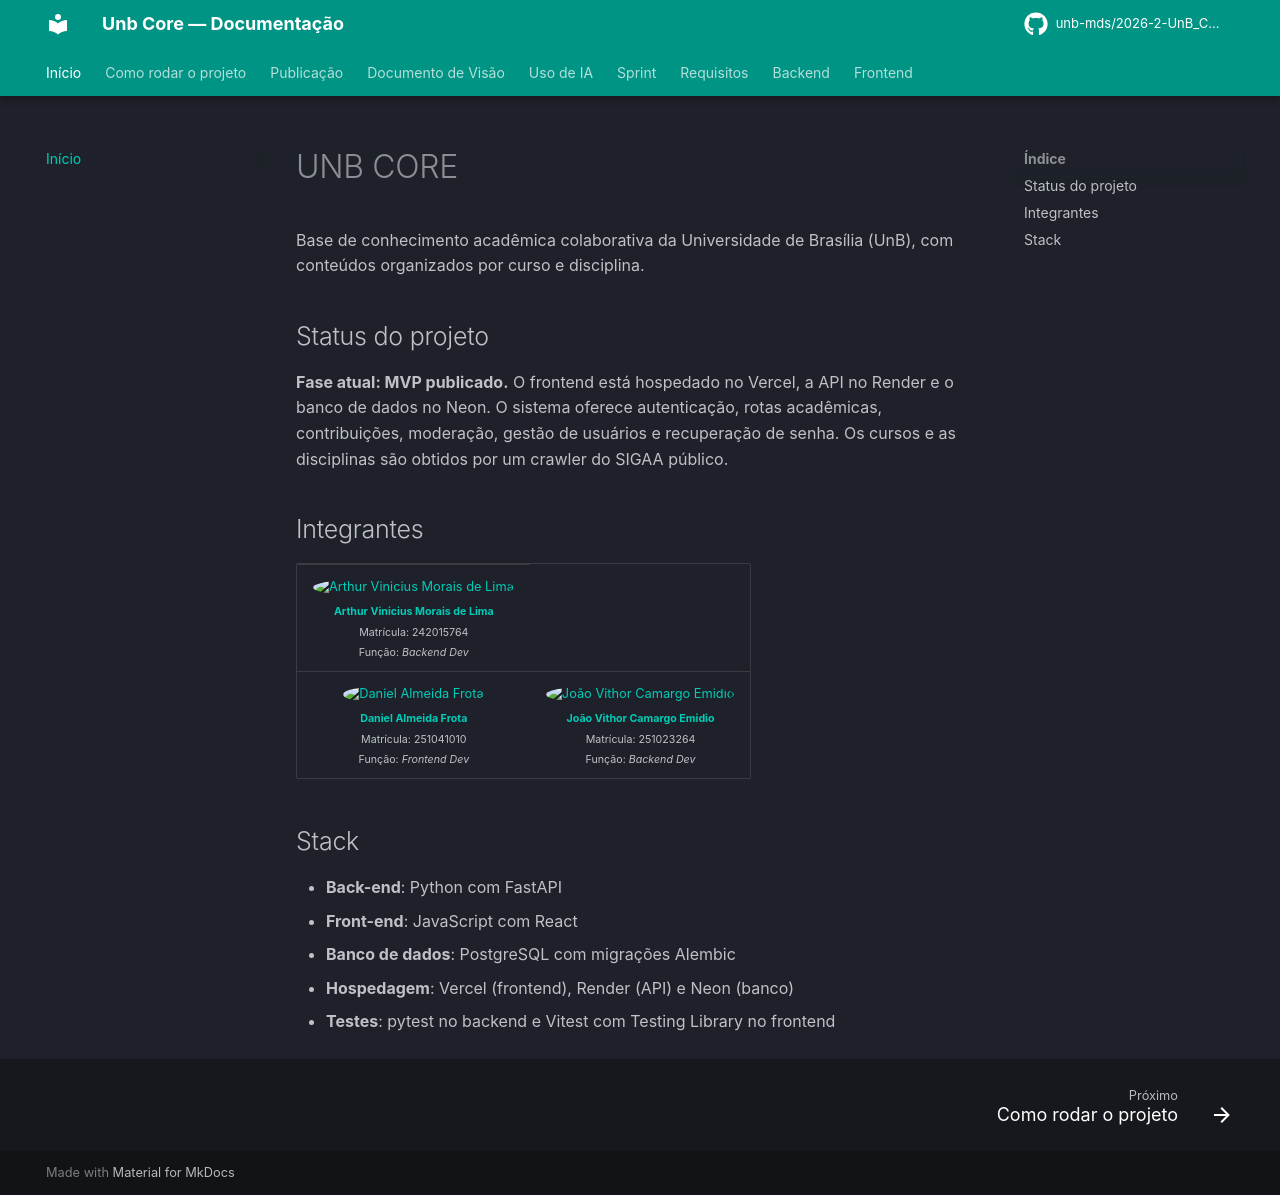

repository: unb-mds/2026-2-UnB_Core · page: index.html · generator: mkdocs

# UNB CORE
 
Plataforma acadêmica colaborativa da Universidade de Brasília (UnB) para os cursos do campus do Gama (FCTE), com conteúdos organizados por curso e disciplina e contribuições submetidas à moderação.
 
1. **Base de conhecimento acadêmica** com resumos, dicas, dificuldades, provas, implementações e links.
2. **Contribuições moderadas** enviadas por usuários autenticados e revisadas por moderadores ou administradores.
Projeto desenvolvido para a disciplina de **Métodos de Desenvolvimento de Software (MDS) - 2026/2**, Universidade de Brasília.

## Status do projeto

**Fase atual: consolidação final do MVP e preparação para a entrega.** O backend possui uma API funcional construída com FastAPI, com autenticação, rotas acadêmicas, contribuições, moderação e testes unitários e de integração. A integração com o frontend está em andamento, e o projeto já conta com PostgreSQL e fluxo de migrações com Alembic, além de atualizações nas bibliotecas e nas instruções de execução do frontend. A configuração Docker ainda está em estudo e implementação, sem entrega concluída até o momento.
 

## Integrantes

<table>
  <tr>
    <td align="center">
      <a href="https://github.com/arthurhc3">
        <img style="border-radius: 50%;" src="https://github.com/arthurhc3.png" width="150px" alt="Arthur Vinicius Morais de Lima"/><br />
        <sub><b>Arthur Vinicius Morais de Lima</b></sub>
      </a>
      <br />
      <sub>Matrícula: 242015764</sub><br />
      <sub>Função: <i>Backend Dev</i></sub>
    </td>
</tr>
   <td align="center">
      <a href="https://github.com/DanielAlmeidaFrota">
        <img style="border-radius: 50%;" src="https://github.com/DanielAlmeidaFrota.png" width="150px" alt="Daniel Almeida Frota"/><br />
        <sub><b>Daniel Almeida Frota</b></sub>
      </a>
      <br />
      <sub>Matrícula: 251041010</sub><br />
      <sub>Função: <i>Frontend Dev</i></sub>
    </td>
 
   <td align="center">
      <a href="https://github.com/Joao-vithor-1">
        <img style="border-radius: 50%;" src="https://github.com/Joao-vithor-1.png" width="150px" alt="João Vithor Camargo Emidio"/><br />
        <sub><b>João Vithor Camargo Emidio</b></sub>
      </a>
      <br />
      <sub>Matrícula: 251023264</sub><br />
      <sub>Função: <i>Backend Dev</i></sub>
    </td>
  </tr>
</table>


## Stack planejada
 
- **Back-end**: Python (FastAPI)
- **Front-end**: JavaScript (React)
- **Banco de dados**: PostgreSQL 
 

 
